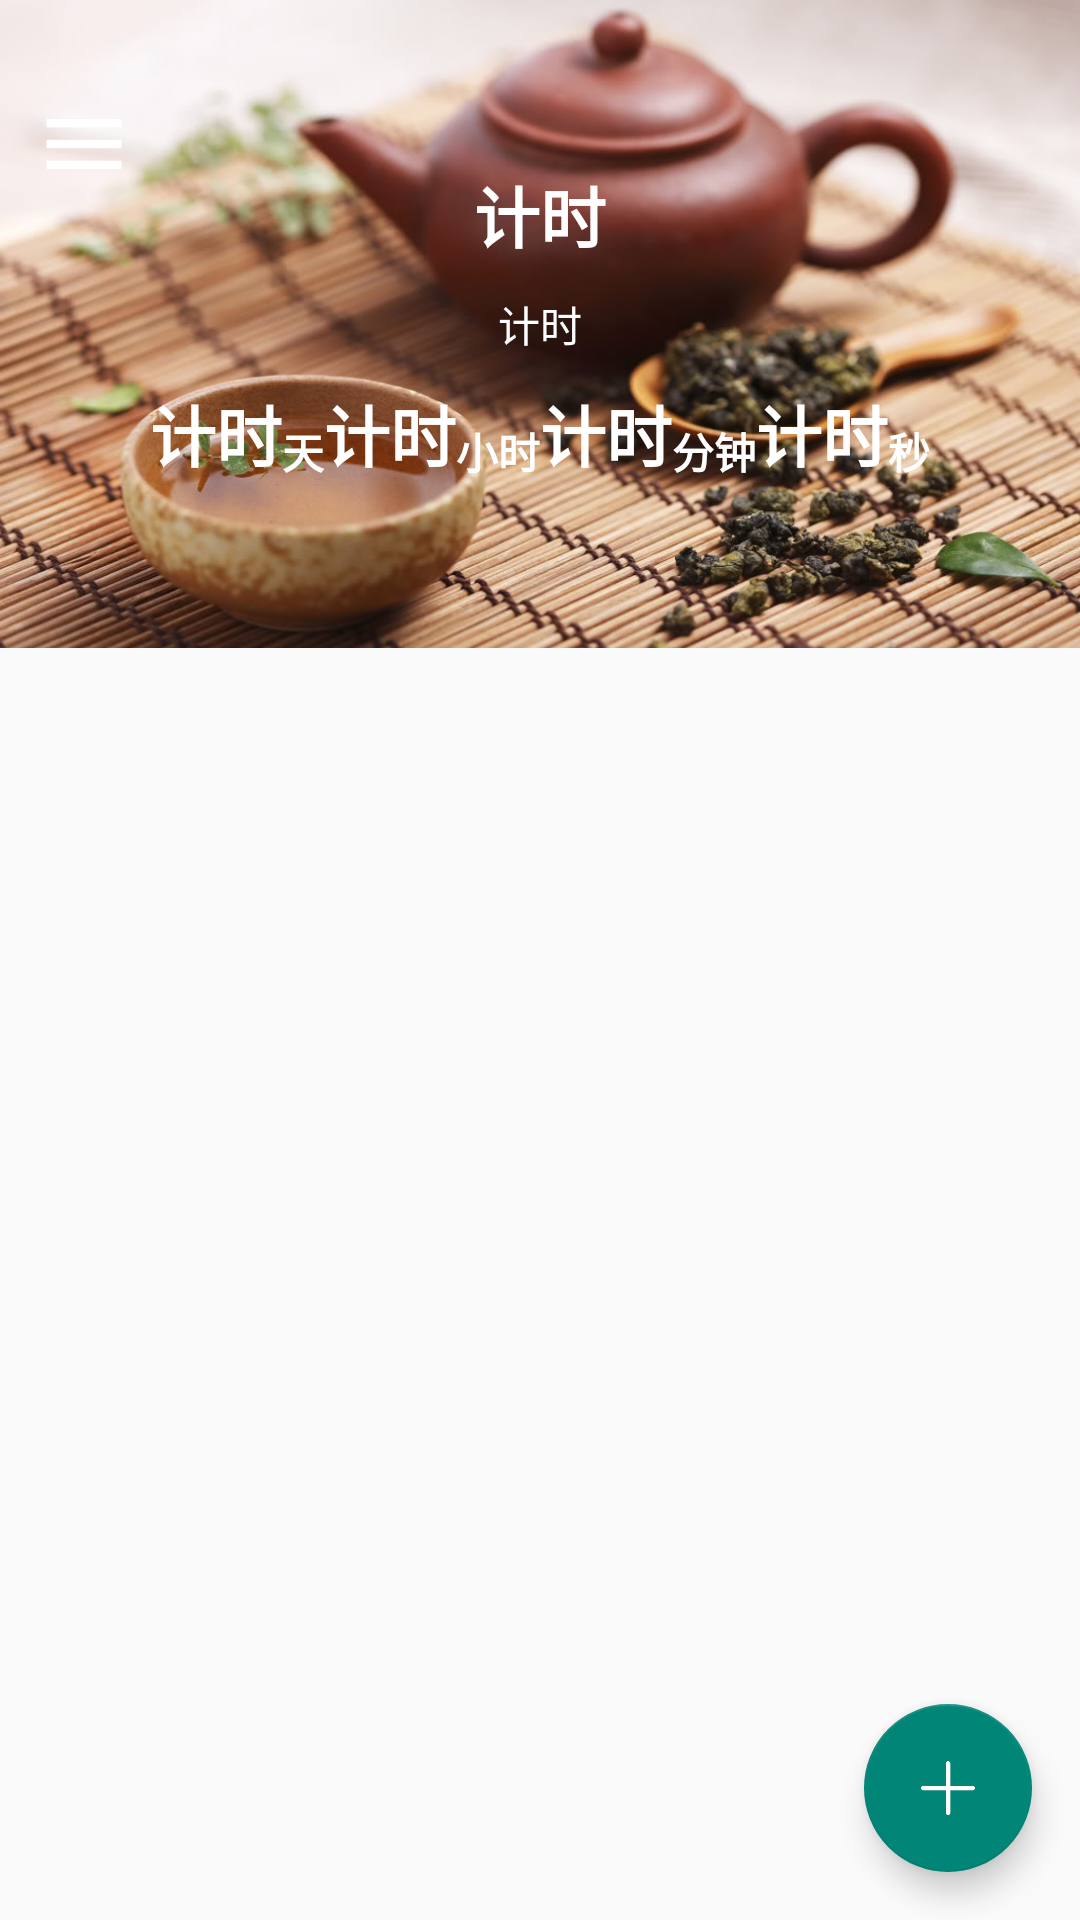

Here is an Android app screen rendered from its layout file. Give the layout XML and the strings, colors and styles it references.
<!-- AndroidManifest.xml: application theme AppTheme -->
<!-- res/layout/content_main.xml -->
<?xml version="1.0" encoding="utf-8"?>
<androidx.coordinatorlayout.widget.CoordinatorLayout xmlns:android="http://schemas.android.com/apk/res/android"
    xmlns:app="http://schemas.android.com/apk/res-auto"
    xmlns:tools="http://schemas.android.com/tools"
    android:layout_width="match_parent"
    android:layout_height="match_parent"
    tools:context=".MainActivity">


    <com.google.android.material.appbar.AppBarLayout
        android:id="@+id/appbar"
        android:layout_width="match_parent"
        android:layout_height="wrap_content"
        android:fitsSystemWindows="false">

        <com.google.android.material.appbar.CollapsingToolbarLayout
            android:id="@+id/collapsing"
            android:layout_width="match_parent"
            android:layout_height="wrap_content"
            android:fitsSystemWindows="false"
            app:collapsedTitleTextAppearance="@style/Toolbar.CollapsedTitleText"
            app:contentScrim="@color/colorPrimary"
            app:expandedTitleTextAppearance="@style/Toolbar.ExpandedTitleText"
            app:layout_scrollFlags="scroll|exitUntilCollapsed|snap"
            app:toolbarId="@id/toolbar">

            <androidx.constraintlayout.widget.ConstraintLayout
                android:layout_width="match_parent"
                android:id="@+id/cl_first"
                android:layout_height="wrap_content"
                android:fitsSystemWindows="true"
                app:layout_collapseMode="parallax">

                <ImageView
                    android:id="@+id/iv_image"
                    android:layout_width="match_parent"
                    android:layout_height="0dp"
                    android:scaleType="fitXY"
                    android:src="@mipmap/image1"
                    app:layout_constraintDimensionRatio="H,15:9"
                    app:layout_constraintTop_toTopOf="parent" />

                <TextView
                    android:id="@+id/tv_title"
                    android:layout_width="wrap_content"
                    android:layout_height="wrap_content"
                    android:text="@string/string_timer"
                    android:textColor="@android:color/white"
                    android:textSize="22sp"
                    android:textStyle="bold"
                    app:layout_constraintBottom_toTopOf="@id/tv_time"
                    app:layout_constraintEnd_toEndOf="parent"
                    app:layout_constraintStart_toStartOf="parent"
                    app:layout_constraintTop_toTopOf="parent"
                    app:layout_constraintVertical_chainStyle="packed" />

                <TextView
                    android:id="@+id/tv_time"
                    android:layout_width="wrap_content"
                    android:layout_height="wrap_content"
                    android:layout_marginTop="10dp"
                    android:text="@string/string_timer"
                    android:textColor="@android:color/white"
                    app:layout_constraintBottom_toTopOf="@id/tv_day"
                    app:layout_constraintEnd_toEndOf="parent"
                    app:layout_constraintStart_toStartOf="parent"
                    app:layout_constraintTop_toBottomOf="@id/tv_title"
                    app:layout_constraintVertical_chainStyle="packed" />

                <View
                    android:id="@+id/view"
                    android:layout_width="match_parent"
                    android:layout_height="wrap_content"
                    app:layout_constraintBottom_toBottomOf="@id/iv_image"
                    app:layout_constraintTop_toBottomOf="@id/tv_time"
                    app:layout_constraintVertical_chainStyle="packed" />

                <TextView
                    android:id="@+id/tv_day"
                    android:layout_width="wrap_content"
                    android:layout_height="wrap_content"
                    android:layout_marginTop="10dp"
                    android:text="@string/string_timer"
                    android:textColor="@android:color/white"
                    android:textSize="22sp"
                    android:textStyle="bold"
                    app:layout_constraintBottom_toBottomOf="@id/iv_image"
                    app:layout_constraintEnd_toStartOf="@id/tv_day1"
                    app:layout_constraintHorizontal_chainStyle="packed"
                    app:layout_constraintStart_toStartOf="@id/view"
                    app:layout_constraintTop_toBottomOf="@id/tv_time"
                    app:layout_constraintVertical_chainStyle="packed" />

                <TextView
                    android:id="@+id/tv_day1"
                    android:layout_width="wrap_content"
                    android:layout_height="wrap_content"
                    android:text="天"
                    android:textColor="@android:color/white"
                    android:textSize="14sp"
                    android:textStyle="bold"
                    app:layout_constraintBottom_toBottomOf="@id/tv_day"
                    app:layout_constraintEnd_toStartOf="@id/tv_hour"
                    app:layout_constraintHorizontal_chainStyle="packed"
                    app:layout_constraintStart_toEndOf="@id/tv_day" />

                <TextView
                    android:id="@+id/tv_hour"
                    android:layout_width="wrap_content"
                    android:layout_height="wrap_content"
                    android:layout_marginTop="10dp"
                    android:text="@string/string_timer"
                    android:textColor="@android:color/white"
                    android:textSize="22sp"
                    android:textStyle="bold"
                    app:layout_constraintBottom_toBottomOf="@id/tv_day"
                    app:layout_constraintEnd_toStartOf="@id/tv_hour1"
                    app:layout_constraintHorizontal_chainStyle="packed"
                    app:layout_constraintStart_toEndOf="@id/tv_day1"
                    app:layout_constraintTop_toBottomOf="@id/tv_time" />

                <TextView
                    android:id="@+id/tv_hour1"
                    android:layout_width="wrap_content"
                    android:layout_height="wrap_content"
                    android:text="小时"
                    android:textColor="@android:color/white"
                    android:textSize="14sp"
                    android:textStyle="bold"
                    app:layout_constraintBottom_toBottomOf="@id/tv_day"
                    app:layout_constraintEnd_toStartOf="@id/tv_minute"
                    app:layout_constraintHorizontal_chainStyle="packed"
                    app:layout_constraintStart_toEndOf="@id/tv_hour" />

                <TextView
                    android:id="@+id/tv_minute"
                    android:layout_width="wrap_content"
                    android:layout_height="wrap_content"
                    android:layout_marginTop="10dp"
                    android:text="@string/string_timer"
                    android:textColor="@android:color/white"
                    android:textSize="22sp"
                    android:textStyle="bold"
                    app:layout_constraintBottom_toBottomOf="@id/tv_day"
                    app:layout_constraintEnd_toStartOf="@id/tv_minute1"
                    app:layout_constraintHorizontal_chainStyle="packed"
                    app:layout_constraintStart_toEndOf="@id/tv_hour1"
                    app:layout_constraintTop_toBottomOf="@id/tv_time" />

                <TextView
                    android:id="@+id/tv_minute1"
                    android:layout_width="wrap_content"
                    android:layout_height="wrap_content"
                    android:text="分钟"
                    android:textColor="@android:color/white"
                    android:textSize="14sp"
                    android:textStyle="bold"
                    app:layout_constraintBottom_toBottomOf="@id/tv_day"
                    app:layout_constraintEnd_toStartOf="@id/tv_second"
                    app:layout_constraintHorizontal_chainStyle="packed"
                    app:layout_constraintStart_toEndOf="@id/tv_minute" />

                <TextView
                    android:id="@+id/tv_second"
                    android:layout_width="wrap_content"
                    android:layout_height="wrap_content"
                    android:layout_marginTop="10dp"
                    android:text="@string/string_timer"
                    android:textColor="@android:color/white"
                    android:textSize="22sp"
                    android:textStyle="bold"
                    app:layout_constraintBottom_toBottomOf="@id/tv_day"
                    app:layout_constraintEnd_toStartOf="@id/tv_second1"
                    app:layout_constraintHorizontal_chainStyle="packed"
                    app:layout_constraintStart_toEndOf="@id/tv_minute1"
                    app:layout_constraintTop_toBottomOf="@id/tv_time"
                    app:layout_constraintVertical_chainStyle="packed" />

                <TextView
                    android:id="@+id/tv_second1"
                    android:layout_width="wrap_content"
                    android:layout_height="wrap_content"
                    android:text="秒"
                    android:textColor="@android:color/white"
                    android:textSize="14sp"
                    android:textStyle="bold"
                    app:layout_constraintBottom_toBottomOf="@id/tv_day"
                    app:layout_constraintEnd_toEndOf="@id/view"
                    app:layout_constraintHorizontal_chainStyle="packed"
                    app:layout_constraintStart_toEndOf="@id/tv_second" />

            </androidx.constraintlayout.widget.ConstraintLayout>

            <androidx.appcompat.widget.Toolbar
                android:id="@+id/toolbar"
                android:layout_width="match_parent"
                android:layout_height="?attr/actionBarSize"
                android:layout_marginTop="20dp"
                app:layout_collapseMode="pin"
                app:navigationIcon="@mipmap/ic_menu" />
        </com.google.android.material.appbar.CollapsingToolbarLayout>

    </com.google.android.material.appbar.AppBarLayout>

    <androidx.recyclerview.widget.RecyclerView
        android:id="@+id/recyclerview"
        android:layout_width="match_parent"
        android:layout_height="wrap_content"
        app:layout_behavior="com.google.android.material.appbar.AppBarLayout$ScrollingViewBehavior" />

    <com.google.android.material.floatingactionbutton.FloatingActionButton
        android:id="@+id/fab"
        android:layout_width="wrap_content"
        android:layout_height="wrap_content"
        android:layout_gravity="bottom|end"
        android:layout_margin="16dp"
        app:srcCompat="@mipmap/ic_add" />

</androidx.coordinatorlayout.widget.CoordinatorLayout>
<!-- resources referenced by this layout -->
<resources>
  <color name="colorPrimary">#008577</color>
  <!-- mipmap ic_add: png bitmap (mipmap-xxhdpi, 1786 bytes) -->
  <!-- mipmap ic_menu: png bitmap (mipmap-xxhdpi, 668 bytes) -->
  <!-- mipmap image1: jpg bitmap (mipmap-xxhdpi, 94002 bytes) -->
  <string name="string_timer">计时</string>
  <style name="Toolbar.CollapsedTitleText" parent="TextAppearance.Widget.AppCompat.Toolbar.Title">
          <item name="android:textSize">18sp</item>
          <item name="android:textColor">@android:color/white</item>
      </style>
  <style name="Toolbar.ExpandedTitleText" parent="TextAppearance.Widget.AppCompat.Toolbar.Title">
          <item name="android:textSize">24dp</item>
          <item name="android:textColor">@android:color/transparent</item>
      </style>
  <style name="AppTheme" parent="Theme.AppCompat.Light.DarkActionBar">
          <item name="colorPrimary">@color/colorPrimary</item>
          <item name="colorPrimaryDark">@color/colorPrimaryDark</item>
          <item name="colorAccent">@color/colorAccent</item>
      </style>
  <color name="colorPrimaryDark">#00574B</color>
  <color name="colorAccent">#008577</color>
</resources>
